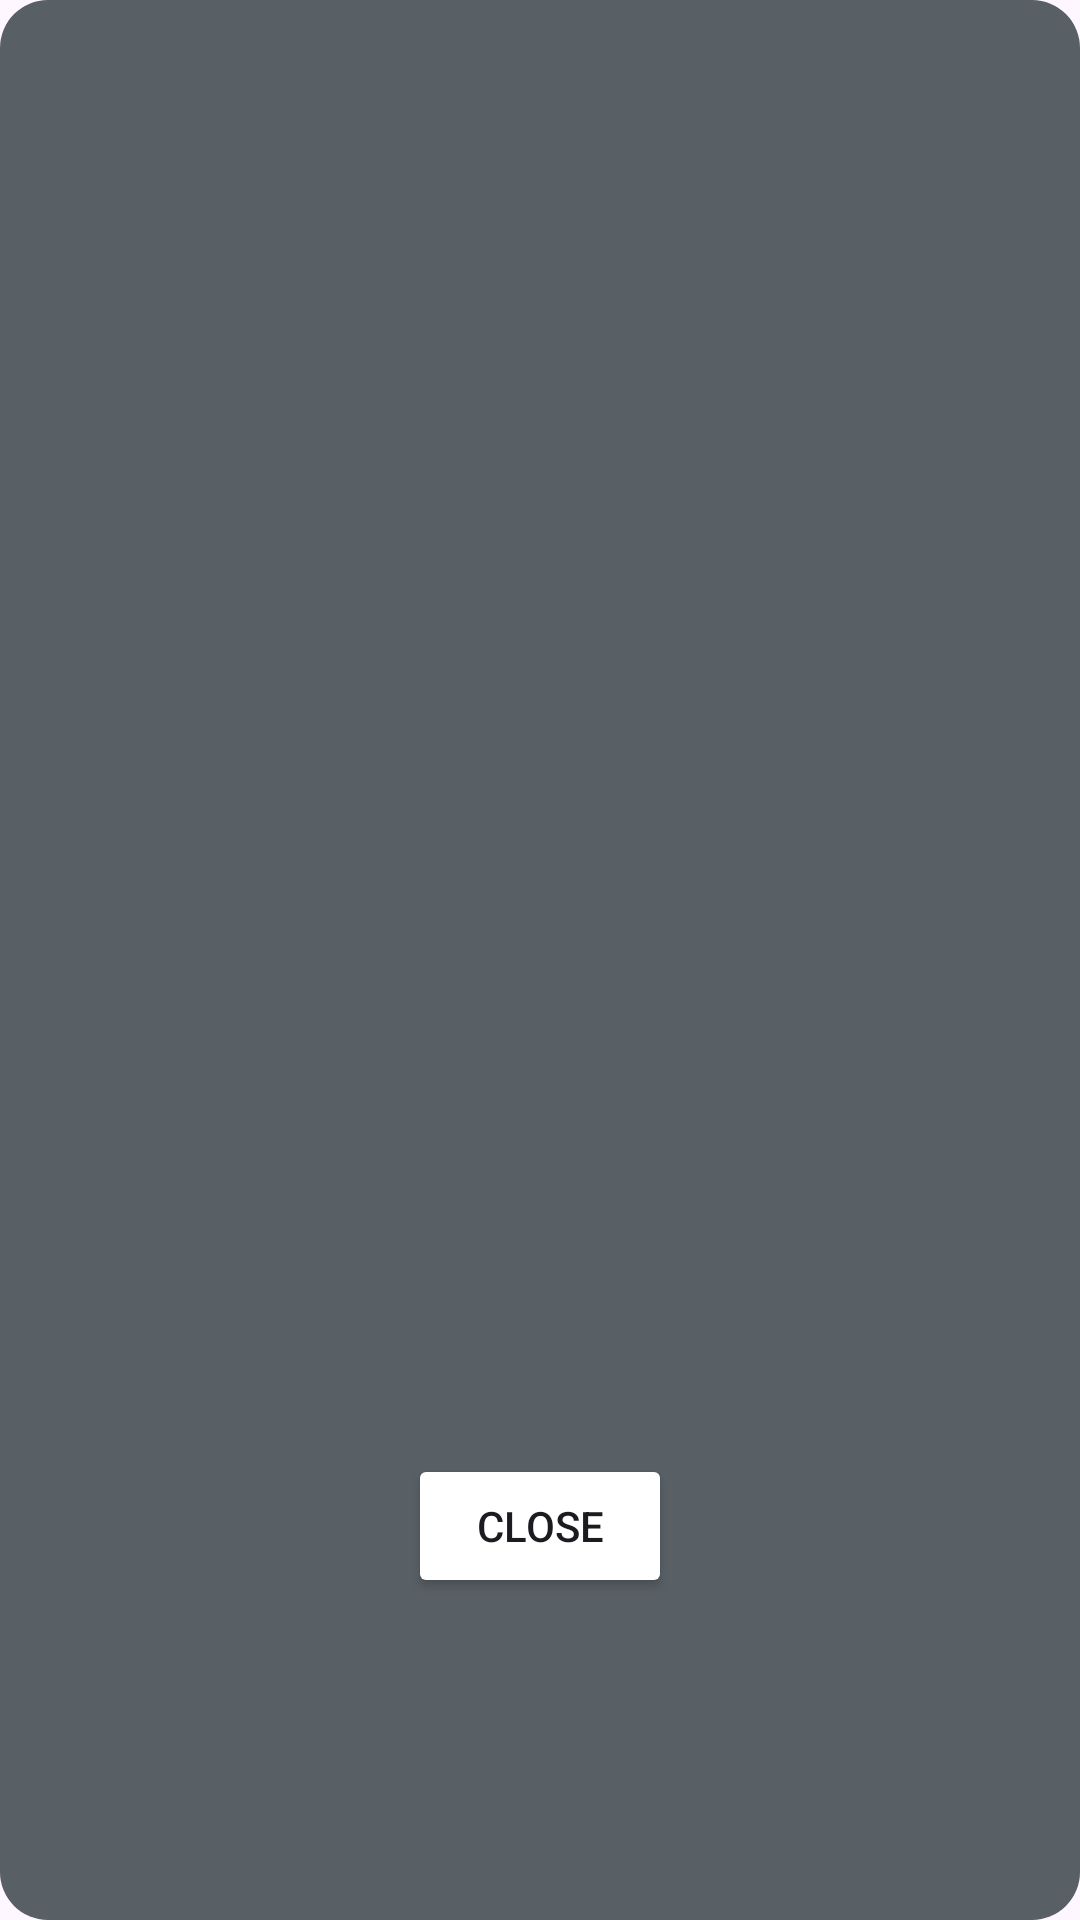

This screen was rendered from an Android layout file. Write that file and the resources it references.
<!-- AndroidManifest.xml: application theme Theme.SportQ -->
<!-- res/layout/popup_avatar.xml -->
<?xml version="1.0" encoding="utf-8"?>
<androidx.constraintlayout.widget.ConstraintLayout
    xmlns:android="http://schemas.android.com/apk/res/android"
    xmlns:app="http://schemas.android.com/apk/res-auto"
    android:layout_width="350dp"
    android:layout_height="310dp"
    android:layout_gravity="center"
    android:background="@drawable/rounded_background">

        <GridView
            android:id="@+id/grid_view_avatar"
            android:layout_width="match_parent"
            android:layout_height="250dp"
            android:layout_margin="15dp"
            android:columnWidth="100dp"
            android:horizontalSpacing="8dp"
            android:verticalSpacing="8dp"
            android:numColumns="3"
            app:layout_constraintEnd_toEndOf="parent"
            app:layout_constraintStart_toStartOf="parent"
            app:layout_constraintTop_toTopOf="parent"
            app:layout_constraintBottom_toTopOf="@+id/close_popup"/>

        <Button
            android:id="@+id/close_popup"
            android:layout_width="wrap_content"
            android:layout_height="wrap_content"
            android:text="@string/close"
            android:backgroundTint="@color/purple_logo"
            app:layout_constraintTop_toBottomOf="@+id/grid_view_avatar"
            app:layout_constraintBottom_toBottomOf="parent"
            app:layout_constraintEnd_toEndOf="parent"
            app:layout_constraintStart_toStartOf="parent"
            android:layout_marginBottom="5dp"/>

</androidx.constraintlayout.widget.ConstraintLayout>
<!-- resources referenced by this layout -->
<resources>
  <!-- drawable rounded_background (drawable) -->
  <?xml version="1.0" encoding="utf-8"?>
  <shape xmlns:android="http://schemas.android.com/apk/res/android">
      <corners android:radius="16dp"/>
      <solid android:color="@color/grey_separator"/>
  </shape>
  <string name="close">Close</string>
  <style name="Theme.SportQ" parent="Base.Theme.SportQ" />
  <color name="grey_separator">#585F65</color>
  <style name="Base.Theme.SportQ" parent="Theme.Material3.DayNight.NoActionBar">
          
      </style>
</resources>
